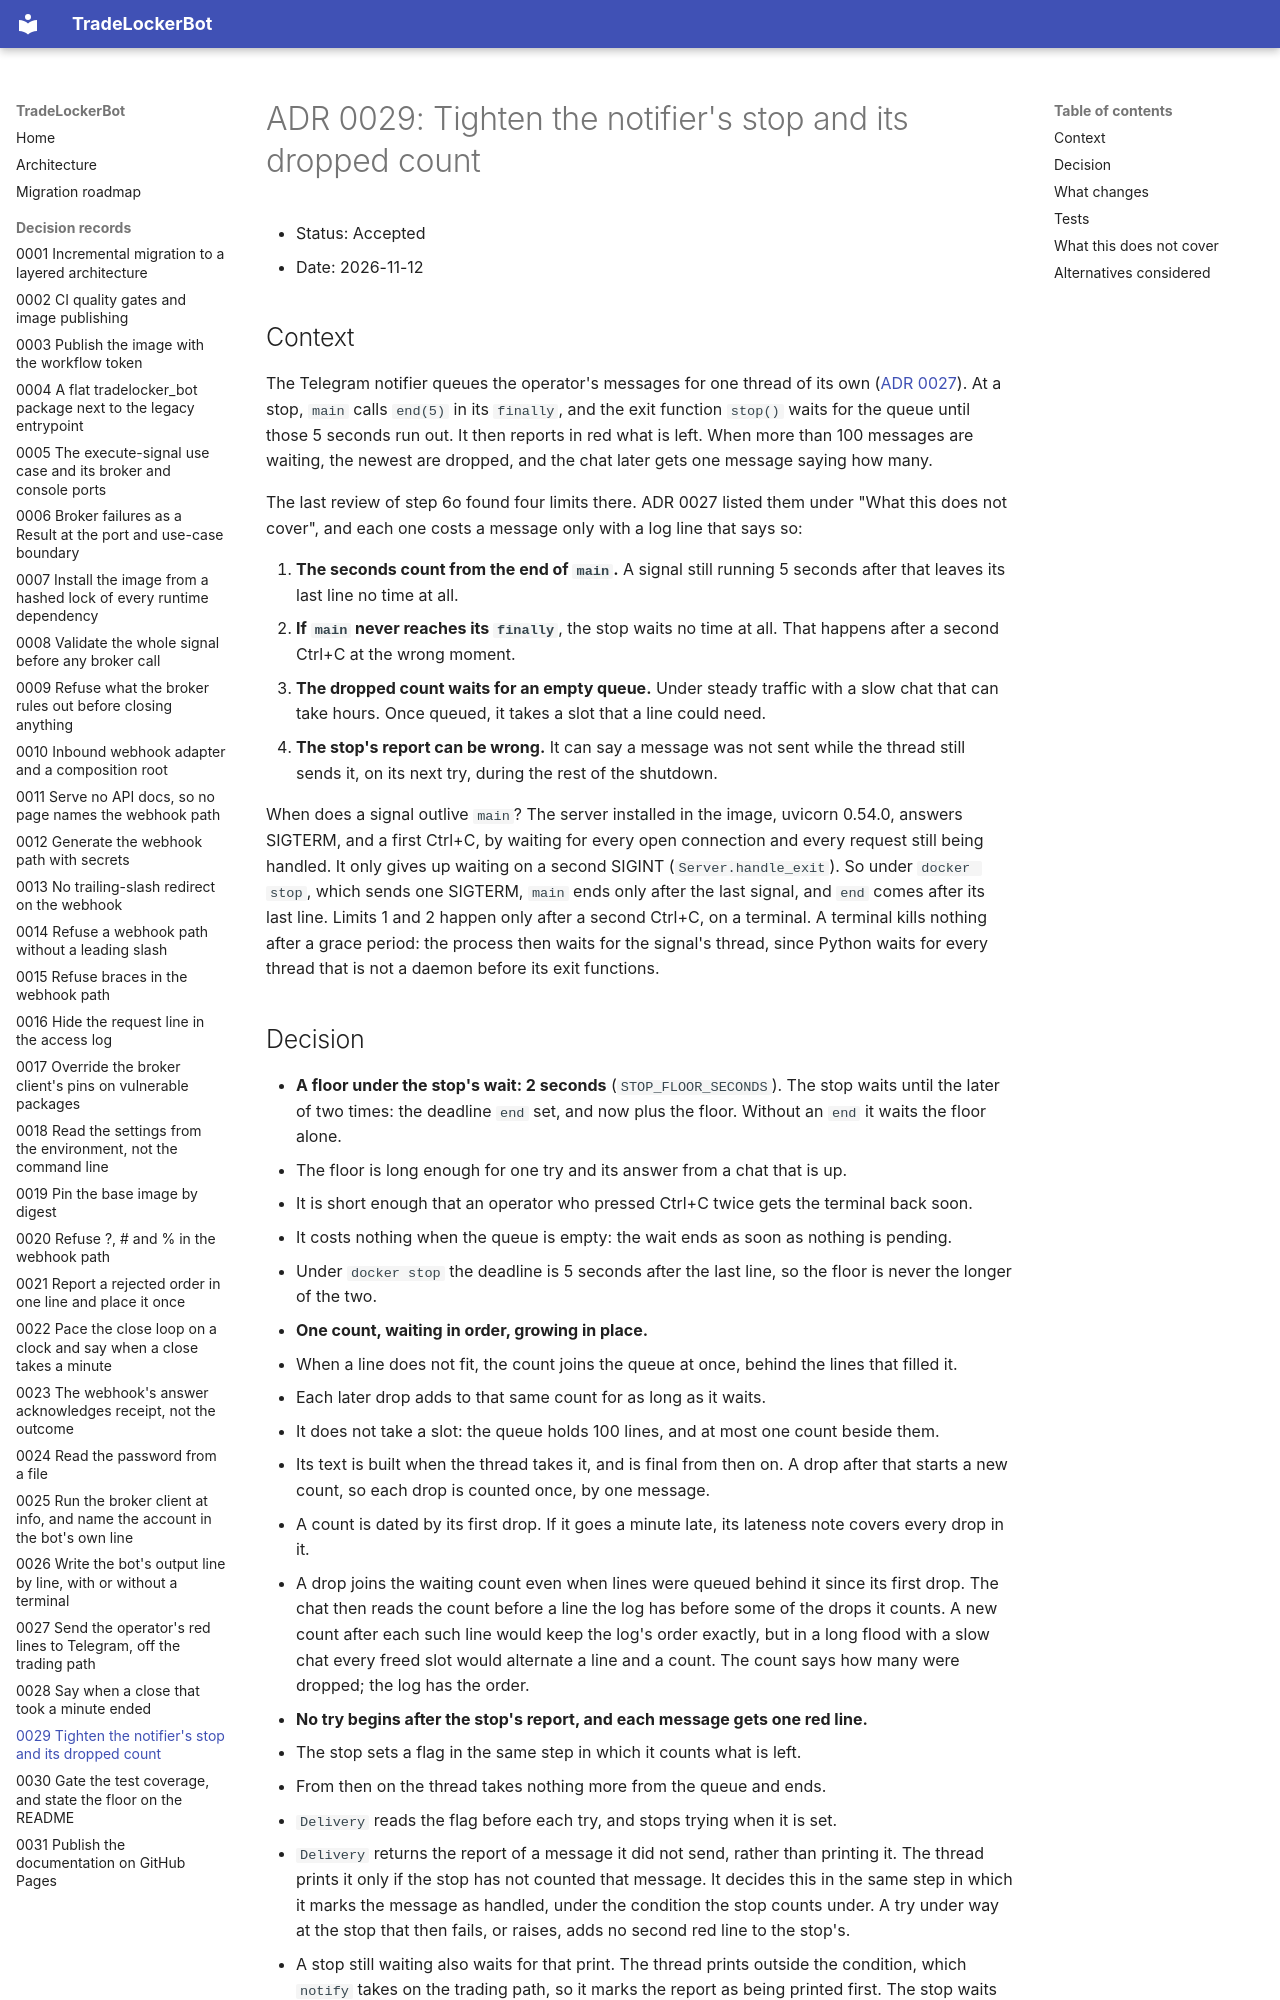

repository: Akinzou/TradeLockerBot · page: adr/0029-tighten-the-notifiers-stop-and-dropped-count/index.html · generator: mkdocs

# ADR 0029: Tighten the notifier's stop and its dropped count

- Status: Accepted
- Date: 2026-11-12

## Context

The Telegram notifier queues the operator's messages for one thread of its
own ([ADR 0027](0027-send-the-red-lines-to-telegram.md)). At a stop, `main`
calls `end(5)` in its `finally`, and the exit function `stop()` waits for
the queue until those 5 seconds run out. It then reports in red what is
left. When more than 100 messages are waiting, the newest are dropped, and
the chat later gets one message saying how many.

The last review of step 6o found four limits there. ADR 0027 listed them
under "What this does not cover", and each one costs a message only with
a log line that says so:

1. **The seconds count from the end of `main`.** A signal still running
   5 seconds after that leaves its last line no time at all.
2. **If `main` never reaches its `finally`**, the stop waits no time at
   all. That happens after a second Ctrl+C at the wrong moment.
3. **The dropped count waits for an empty queue.** Under steady traffic
   with a slow chat that can take hours. Once queued, it takes a slot
   that a line could need.
4. **The stop's report can be wrong.** It can say a message was not sent
   while the thread still sends it, on its next try, during the rest of
   the shutdown.

When does a signal outlive `main`? The server installed in the image,
uvicorn 0.54.0, answers SIGTERM, and a first Ctrl+C, by waiting for every
open connection and every request still being handled. It only gives up
waiting on a second SIGINT (`Server.handle_exit`). So under
`docker stop`, which sends one SIGTERM, `main` ends only after the last
signal, and `end` comes after its last line. Limits 1 and 2 happen only
after a second Ctrl+C, on a terminal. A terminal kills nothing after a
grace period: the process then waits for the signal's thread, since
Python waits for every thread that is not a daemon before its exit
functions.
